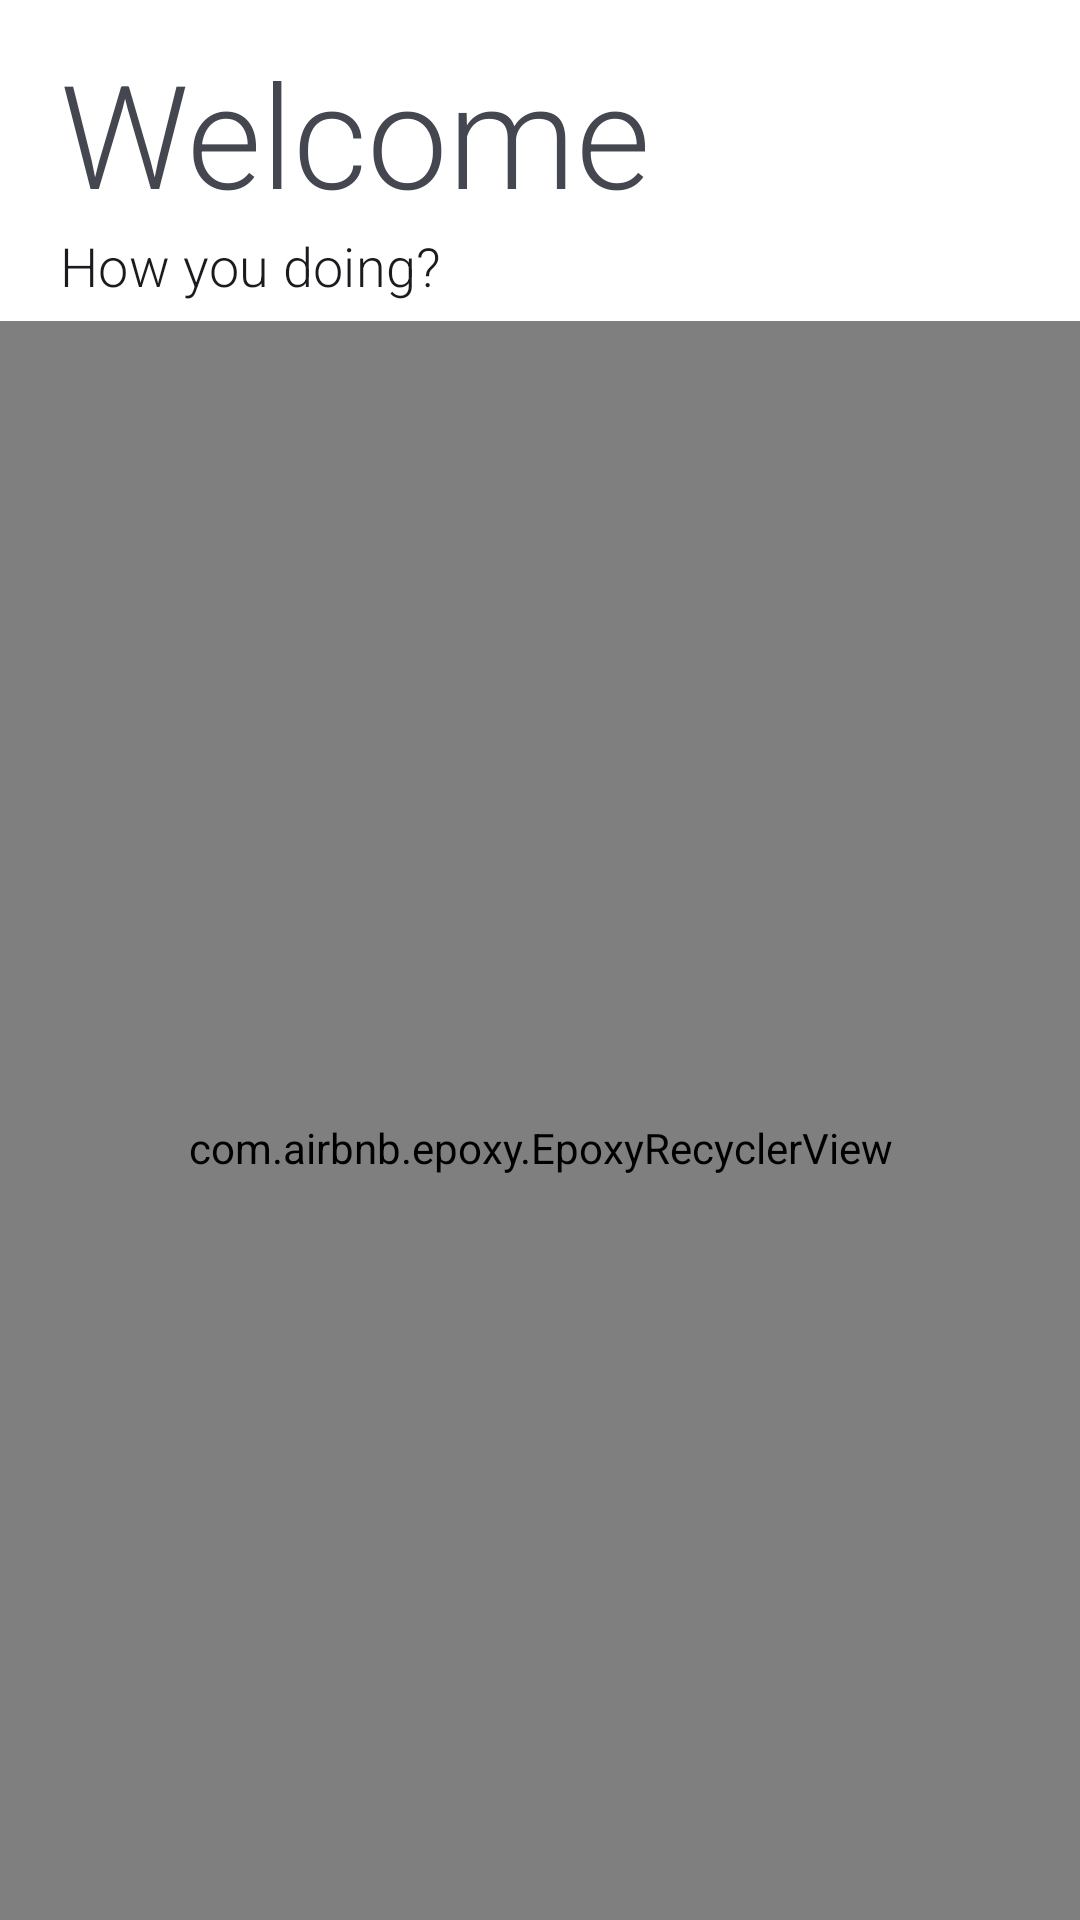

Here is an Android app screen rendered from its layout file. Give the layout XML and the strings, colors and styles it references.
<!-- AndroidManifest.xml: application theme AppTheme -->
<!-- res/layout/fragment_onboarding_welcome.xml -->
<?xml version="1.0" encoding="utf-8"?>
<LinearLayout xmlns:android="http://schemas.android.com/apk/res/android"
    xmlns:tools="http://schemas.android.com/tools"
    android:layout_width="match_parent"
    android:layout_height="match_parent"
    android:background="@color/metro_black"
    android:orientation="vertical"
    android:showDividers="middle">

    <androidx.appcompat.widget.AppCompatTextView
        android:layout_width="match_parent"
        android:layout_height="wrap_content"
        android:includeFontPadding="true"
        android:fontFamily="sans-serif-light"
        android:paddingStart="20dp"
        android:paddingTop="12dp"
        android:paddingEnd="20dp"
        android:text="@string/onboarding_title_welcome"
        android:textAlignment="textStart"
        android:textColor="@color/metro_white"
        android:textSize="48sp" />

    <androidx.appcompat.widget.AppCompatTextView
        style="@style/AuroraTextStyle.Subtitle.Alt"
        android:layout_width="match_parent"
        android:layout_height="wrap_content"
        android:fontFamily="sans-serif-light"
        android:paddingStart="20dp"
        android:paddingEnd="20dp"
        android:text="@string/onboarding_welcome_select"
        android:textAlignment="textStart"
        android:textColor="@color/metro_gray"
        android:textSize="23sp" />

    <com.airbnb.epoxy.EpoxyRecyclerView
        android:id="@+id/epoxy_recycler"
        android:layout_width="match_parent"
        android:layout_height="match_parent"
        android:clipToPadding="false"
        android:overScrollMode="never"
        android:paddingStart="12dp"
        android:paddingTop="18dp"
        android:paddingEnd="12dp"
        android:scrollbars="none"
        tools:listitem="@layout/view_dash" />
</LinearLayout>
<!-- res/layout/view_dash.xml (included above) -->
<?xml version="1.0" encoding="utf-8"?>
<LinearLayout xmlns:android="http://schemas.android.com/apk/res/android"
    xmlns:app="http://schemas.android.com/apk/res-auto"
    xmlns:tools="http://schemas.android.com/tools"
    android:layout_width="match_parent"
    android:layout_height="wrap_content"
    android:background="?selectableItemBackground"
    android:minHeight="78dp"
    android:orientation="horizontal"
    android:padding="@dimen/padding_small">

    <androidx.appcompat.widget.AppCompatImageView
        android:id="@+id/img"
        android:layout_width="@dimen/icon_size_default"
        android:layout_height="@dimen/icon_size_default"
        android:layout_gravity="center_vertical"
        android:visibility="gone"
        app:tint="?colorAccent"
        tools:src="@drawable/ic_menu_about" />

    <View
        android:layout_width="0dp"
        android:layout_height="match_parent"
        android:layout_marginStart="12dp"
        android:layout_marginEnd="8dp"
        android:background="@drawable/divider_line"
        android:backgroundTint="?colorControlHighlight" />

    <LinearLayout
        android:layout_width="match_parent"
        android:layout_height="wrap_content"
        android:orientation="vertical">

        <androidx.appcompat.widget.AppCompatTextView
            android:id="@+id/line1"
            android:layout_width="match_parent"
            android:layout_height="wrap_content"
            android:fontFamily="sans-serif-light"
            android:textColor="@color/metro_white"
            android:textSize="24sp"
            tools:text="Title" />

        <androidx.appcompat.widget.AppCompatTextView
            android:id="@+id/line2"
            android:layout_width="match_parent"
            android:layout_height="wrap_content"
            android:fontFamily="sans-serif-light"
            android:textColor="@color/metro_gray"
            android:textSize="16sp"
            tools:text="Subtitle" />
    </LinearLayout>
</LinearLayout>
<!-- resources referenced by this layout -->
<resources>
  <dimen name="icon_size_default">24dp</dimen>
  <string name="onboarding_title_welcome">"Welcome"</string>
  <string name="onboarding_welcome_select">"How you doing?"</string>
  <style name="AuroraTextStyle.Subtitle.Alt" parent="@style/AuroraTextStyle">
          <item name="autoSizeMaxTextSize">18sp</item>
          <item name="android:textAppearance">@style/TextAppearance.Aurora.SubTitle.Alt</item>
      </style>
  <style name="AppTheme" parent="Theme.Material3.DynamicColors.Light.NoActionBar">
          <item name="chipStyle">@style/Chip.Filter</item>
          <item name="bottomSheetStyle">@style/AppTheme.BottomSheetStyle</item>
          <item name="android:statusBarColor">@android:color/transparent</item>
          
          <item name="colorPrimary">@color/colorAccent</item>
          
          <item name="android:windowBackground">@android:color/white</item>
          <item name="android:colorBackground">@android:color/white</item>
      </style>
  <style name="AuroraTextStyle" parent="Widget.AppCompat.TextView">
          <item name="autoSizeTextType">uniform</item>
          <item name="autoSizeMinTextSize">12sp</item>
          <item name="autoSizeMaxTextSize">20sp</item>
          <item name="autoSizeStepGranularity">1sp</item>
          <item name="autoSizePresetSizes">@array/auto_size_text_sizes</item>
      </style>
  <style name="TextAppearance.Aurora.SubTitle.Alt" parent="@style/TextAppearance.Aurora.Title">
          <item name="android:letterSpacing">0.005</item>
          <item name="android:textSize">18sp</item>
      </style>
  <style name="Chip.Filter" parent="@style/Widget.Material3.Chip.Filter" />
  <style name="AppTheme.BottomSheetStyle" parent="Widget.Material3.BottomSheet" />
  <color name="colorAccent">#008A00</color>
  <style name="TextAppearance.Aurora.Title" parent="@style/TextAppearance.Base">
          <item name="android:textSize">20sp</item>
      </style>
  <style name="TextAppearance.Base" parent="TextAppearance.AppCompat.Medium">
          <item name="autoSizeTextType">uniform</item>
          <item name="autoSizeMinTextSize">12sp</item>
          <item name="autoSizeMaxTextSize">20sp</item>
          <item name="autoSizeStepGranularity">1sp</item>
          <item name="autoSizePresetSizes">@array/auto_size_text_sizes</item>
  
          <item name="android:letterSpacing">0.05</item>
          <item name="android:maxLines">1</item>
          <item name="android:ellipsize">end</item>
          <item name="android:textColor">?android:attr/textColorPrimary</item>
      </style>
</resources>
